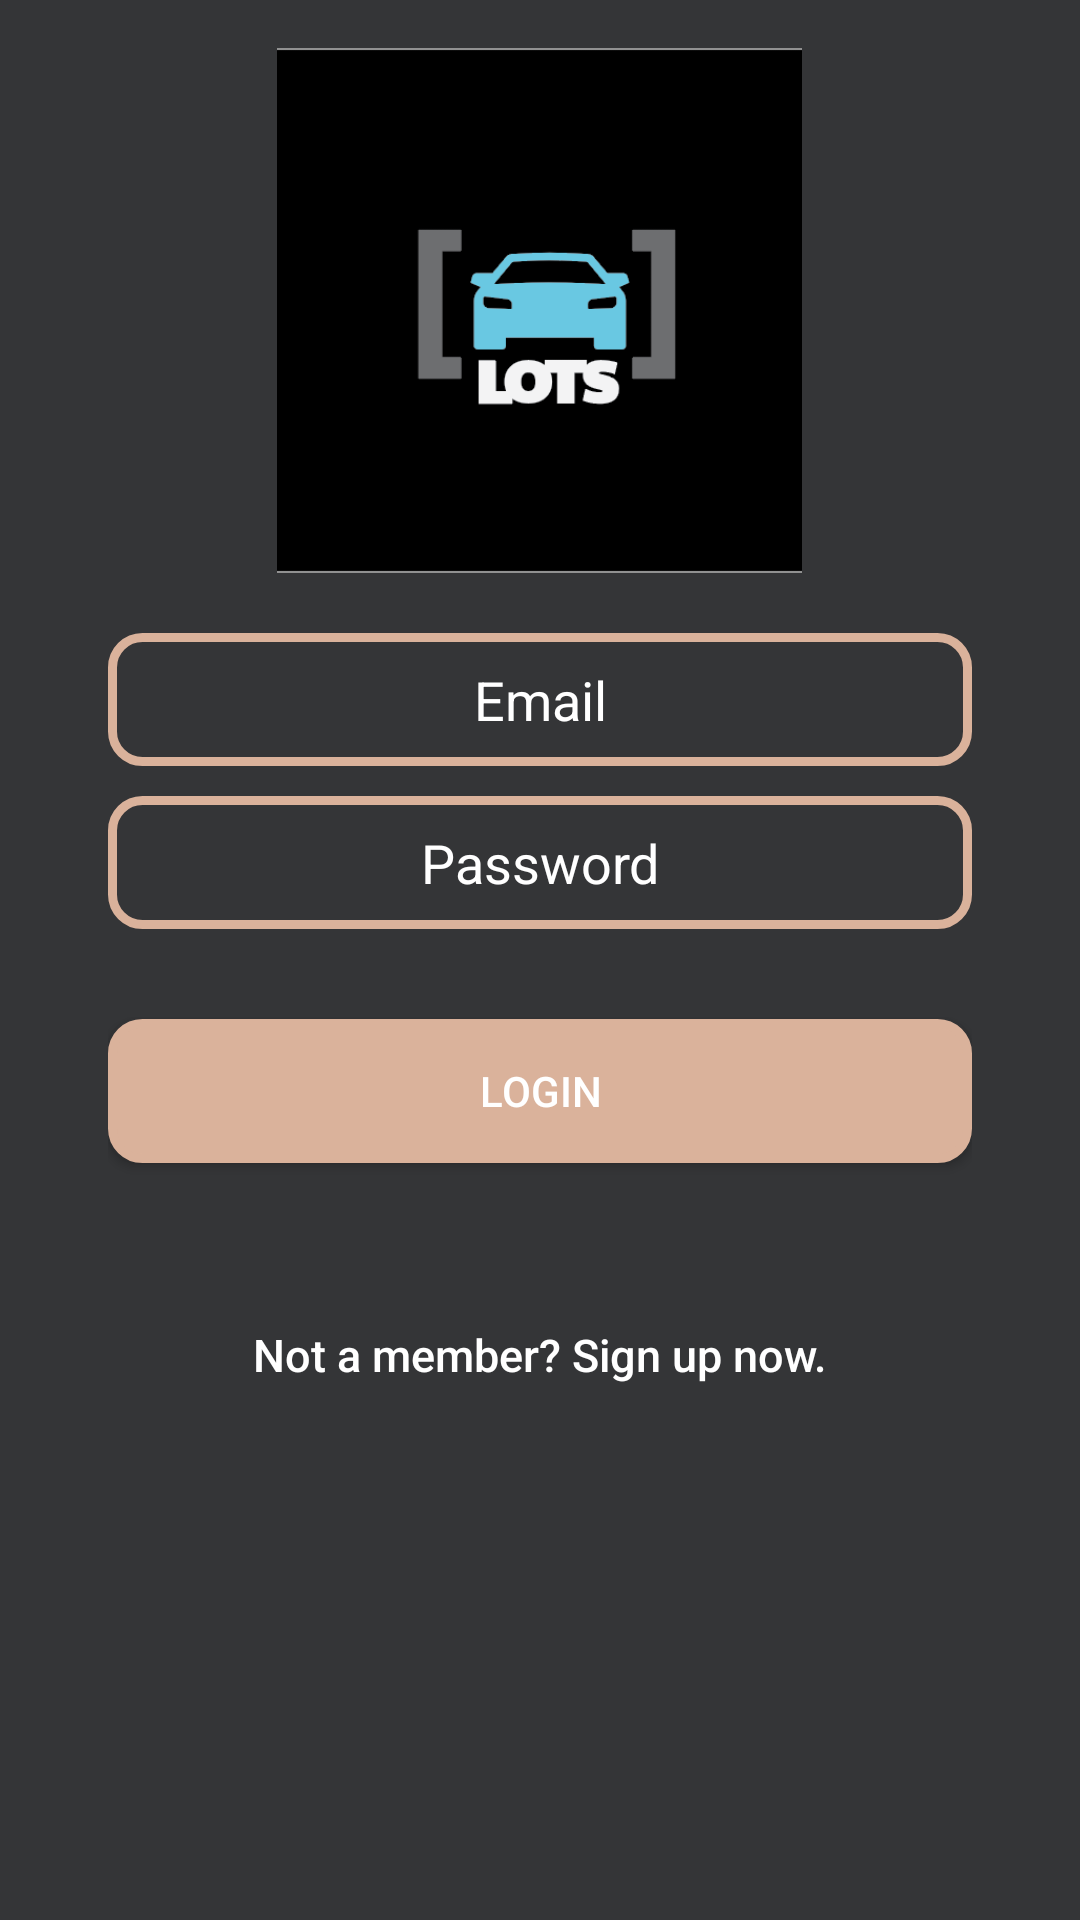

Reconstruct the res/layout file that produces this screen, plus the resources it refers to.
<!-- AndroidManifest.xml: application theme AppTheme -->
<!-- res/layout/activity_login.xml -->
<?xml version="1.0" encoding="utf-8"?>
<RelativeLayout xmlns:android="http://schemas.android.com/apk/res/android"
    xmlns:tools="http://schemas.android.com/tools"
    android:id="@+id/activity_login"
    android:layout_width="match_parent"
    android:layout_height="match_parent"
    android:paddingBottom="@dimen/activity_vertical_margin"
    android:paddingLeft="@dimen/activity_horizontal_margin"
    android:paddingRight="@dimen/activity_horizontal_margin"
    android:paddingTop="@dimen/activity_vertical_margin"
    android:background="@color/blackbg"
    tools:context="com.example.vishal.lots.LoginActivity">

    <ImageView
        android:id="@+id/image_logo"
        android:layout_width="@dimen/logo_login_hgt"
        android:layout_height="@dimen/logo_login_wid"
        android:background="@drawable/lotslogo"
        android:layout_centerHorizontal="true"/>
    <LinearLayout
        android:layout_marginTop="20dp"
        android:layout_below="@+id/image_logo"
        android:layout_width="fill_parent"
        android:layout_height="wrap_content"
        android:layout_gravity="center"
        android:orientation="vertical"
        android:paddingLeft="20dp"
        android:paddingRight="20dp" >

        <EditText
            android:id="@+id/emaillogin"
            android:layout_width="fill_parent"
            android:layout_height="wrap_content"
            android:layout_marginBottom="10dp"
            android:hint="Email"
            android:gravity="center"
            android:textColorHint="@android:color/white"
            android:inputType="textCapWords"
            android:padding="10dp"
            android:textColor="@android:color/white"
            android:background="@drawable/roundedbg"
            android:maxLines="1" />

        <EditText
            android:id="@+id/passwordlogin"
            android:layout_width="fill_parent"
            android:layout_height="wrap_content"
            android:layout_marginBottom="10dp"
            android:hint="Password"
            android:gravity="center"
            android:textColorHint="@android:color/white"
            android:textColor="@android:color/white"
            android:background="@drawable/roundedbg"
            android:inputType="textPassword"
            android:padding="10dp"
            android:maxLines="1"
            />

        <Button
            android:id="@+id/loginButton"
            android:layout_width="fill_parent"
            android:layout_height="wrap_content"
            android:layout_marginTop="20dip"
            android:background="@drawable/roundedbg_brown"
            android:textColor="@android:color/white"
            android:text="Login" />

        <Button
            android:id="@+id/link_to_register"
            android:layout_width="fill_parent"
            android:layout_height="wrap_content"
            android:layout_marginTop="40dip"
            android:textColor="@android:color/white"
            android:background="@null"
            android:text="Not a member? Sign up now."
            android:textAllCaps="false"
            android:textSize="15dp" />

    </LinearLayout>


</RelativeLayout>
<!-- resources referenced by this layout -->
<resources>
  <color name="blackbg">#343537</color>
  <dimen name="activity_horizontal_margin">16dp</dimen>
  <dimen name="activity_vertical_margin">16dp</dimen>
  <dimen name="logo_login_hgt">175dp</dimen>
  <dimen name="logo_login_wid">175dp</dimen>
  <!-- drawable lotslogo: png bitmap (drawable, 6085 bytes) -->
  <!-- drawable roundedbg (drawable) -->
  <?xml version="1.0" encoding="UTF-8"?>
  <shape xmlns:android="http://schemas.android.com/apk/res/android">
      <solid android:color="@color/blackbg"/>
      <stroke android:width="3dip" android:color="@color/outlineBrown" />
      <corners android:radius="10dip"/>
      <padding android:left="0dip" android:top="0dip" android:right="0dip" android:bottom="0dip" />
  </shape>
  <!-- drawable roundedbg_brown (drawable) -->
  <?xml version="1.0" encoding="UTF-8"?>
  <shape xmlns:android="http://schemas.android.com/apk/res/android">
      <solid android:color="@color/outlineBrown"/>
      <stroke android:width="3dip" android:color="@color/outlineBrown" />
      <corners android:radius="10dip"/>
      <padding android:left="0dip" android:top="0dip" android:right="0dip" android:bottom="0dip" />
  </shape>
  <style name="AppTheme" parent="Theme.AppCompat.Light.DarkActionBar">
          
          <item name="colorPrimary">@color/colorPrimary</item>
          <item name="colorPrimaryDark">@color/colorPrimaryDark</item>
          <item name="colorAccent">@color/colorAccent</item>
      </style>
  <color name="outlineBrown">#dab29b</color>
  <color name="colorPrimary">#343537</color>
  <color name="colorPrimaryDark">#000</color>
  <color name="colorAccent">#97cee1</color>
</resources>
